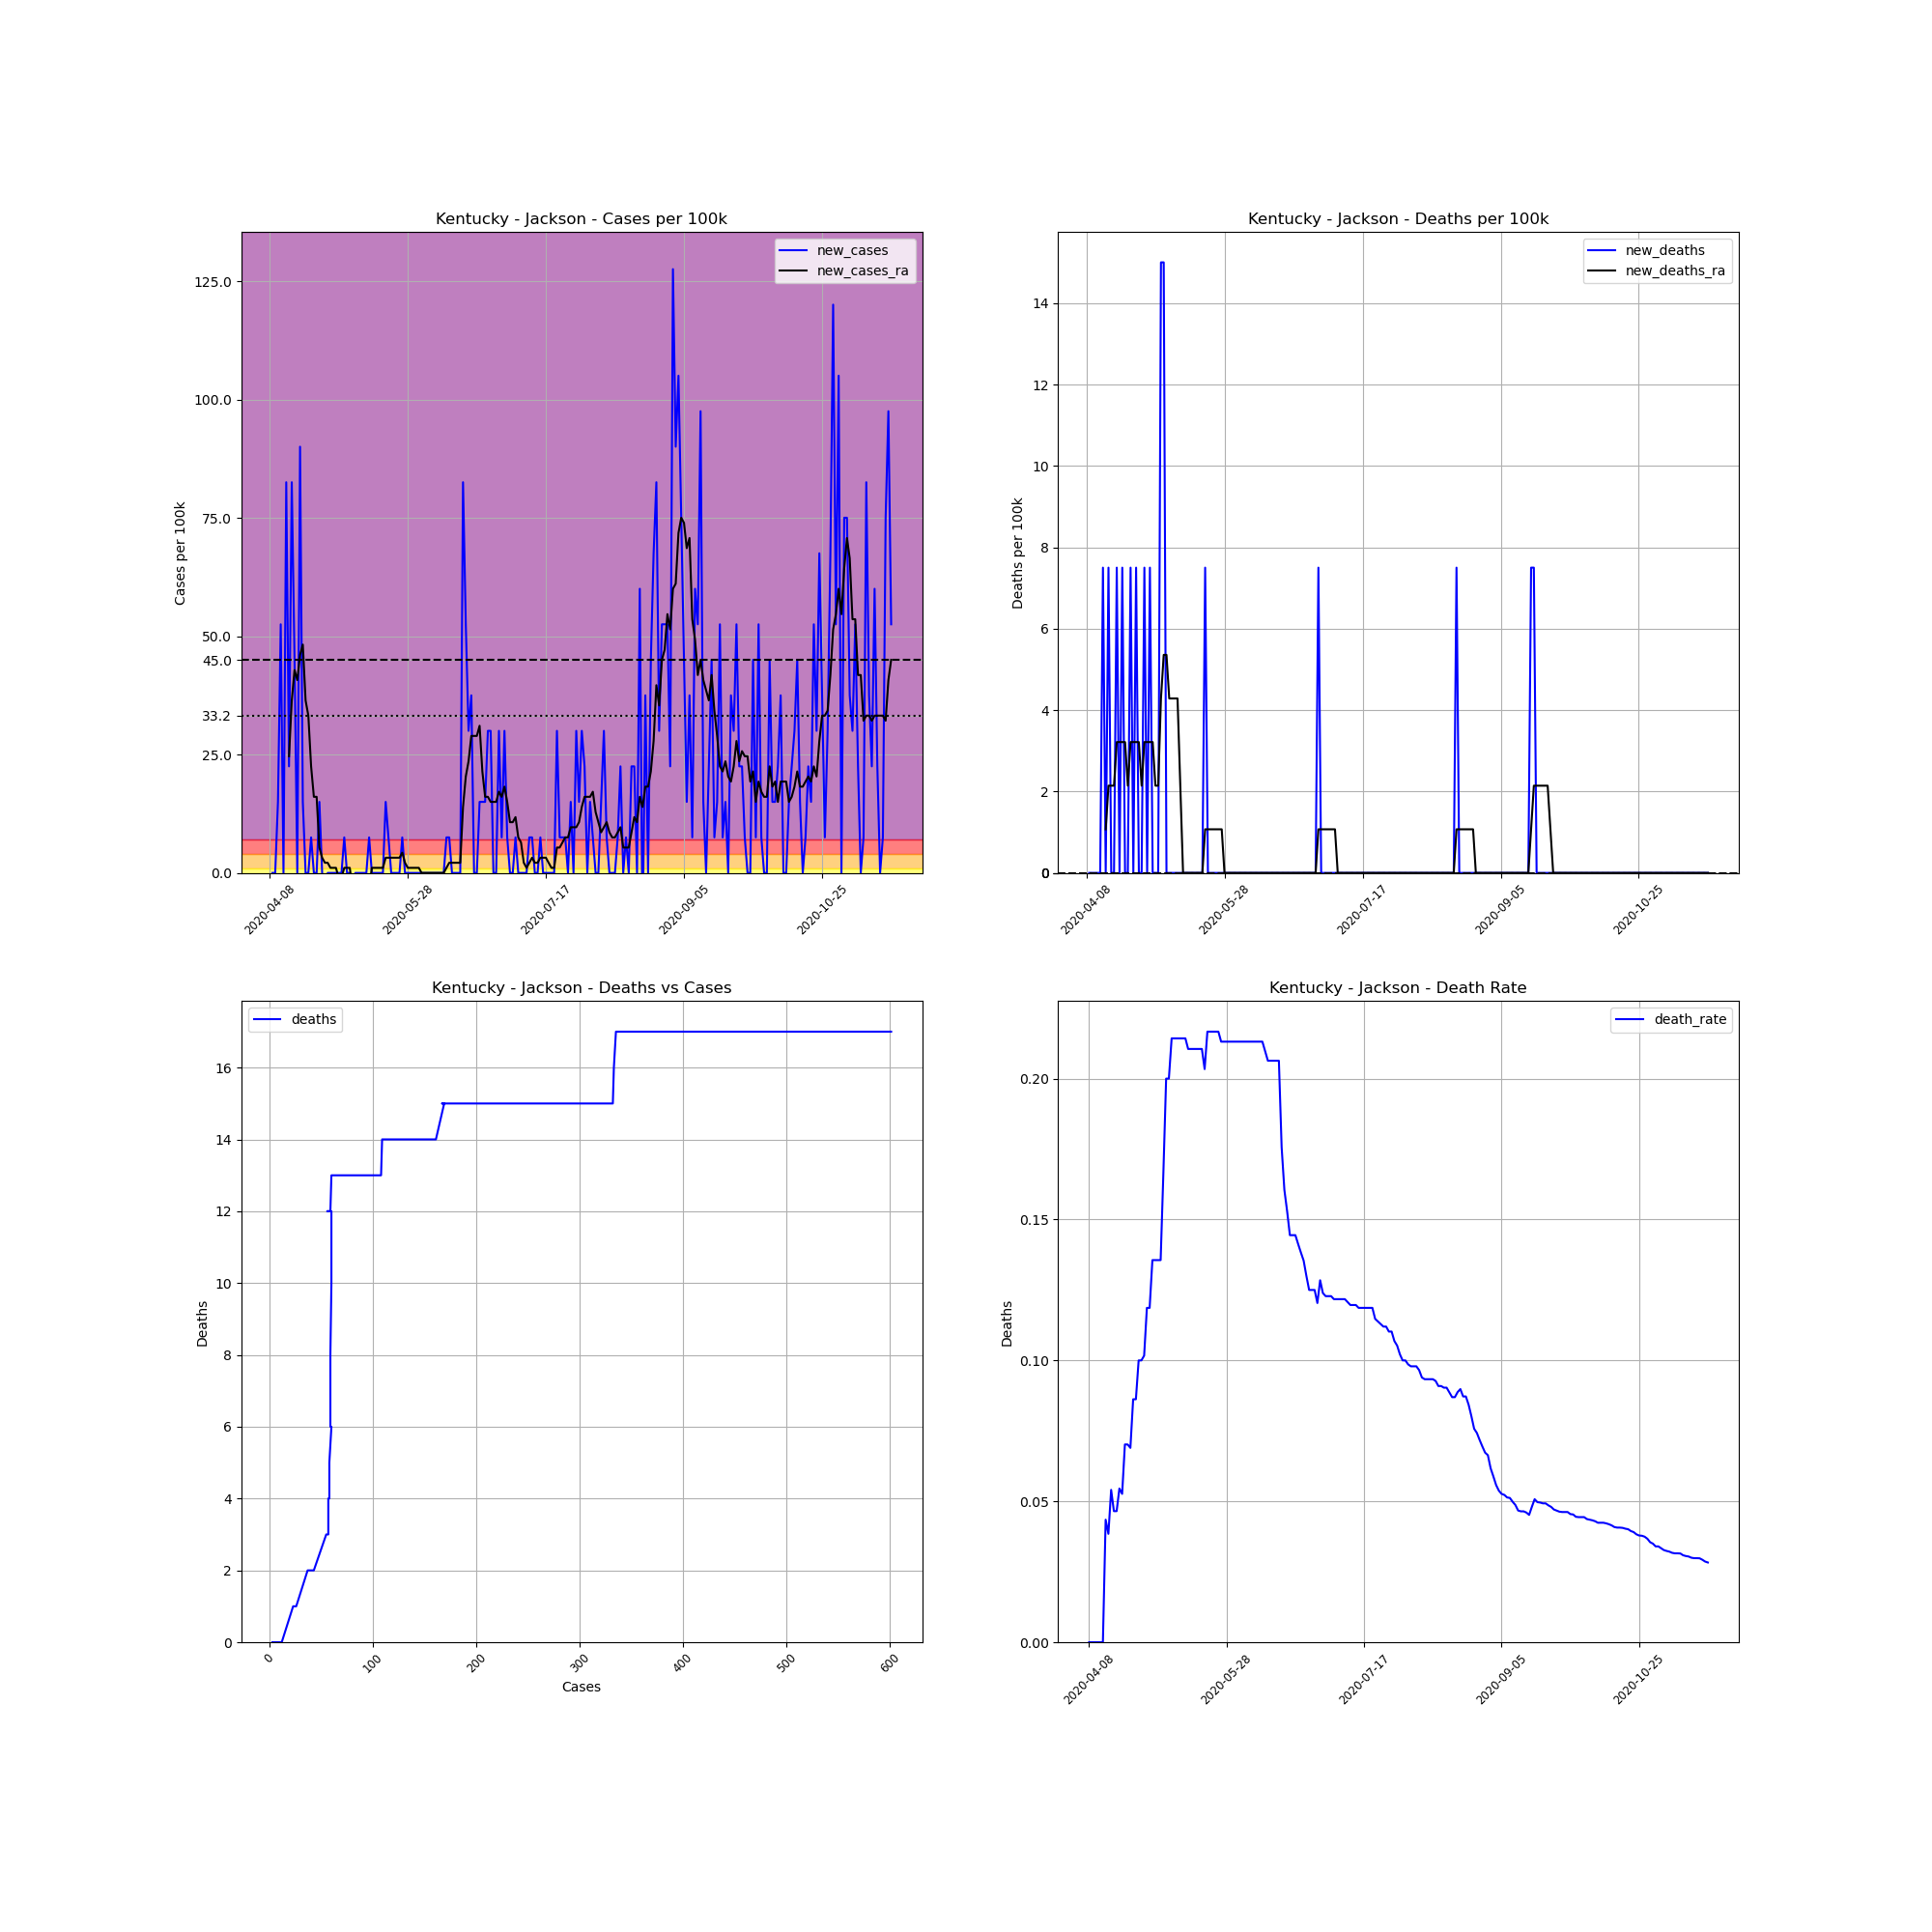

Source data for this figure (header and first rows):
, date, county, state, fips, cases, deaths, COUNTY, STNAME, CTYNAME, POPESTIMATE2019, cases_per_100k, deaths_per_100k, death_rate, new_cases, new_deaths, new_cases_ra, new_deaths_ra
608395, 2020-04-08, Jackson, Kentucky, 21109, 3, 0, 109, Kentucky, Jackson, 13329, 22.51, 0.0, 0.0, , , , 
608396, 2020-04-09, Jackson, Kentucky, 21109, 3, 0, 109, Kentucky, Jackson, 13329, 22.51, 0.0, 0.0, 0.0, 0.0, , 
608397, 2020-04-10, Jackson, Kentucky, 21109, 3, 0, 109, Kentucky, Jackson, 13329, 22.51, 0.0, 0.0, 0.0, 0.0, , 
608398, 2020-04-11, Jackson, Kentucky, 21109, 5, 0, 109, Kentucky, Jackson, 13329, 37.51, 0.0, 0.0, 15, 0.0, , 
608399, 2020-04-12, Jackson, Kentucky, 21109, 12, 0, 109, Kentucky, Jackson, 13329, 90.03, 0.0, 0.0, 52.52, 0.0, , 
608400, 2020-04-13, Jackson, Kentucky, 21109, 12, 0, 109, Kentucky, Jackson, 13329, 90.03, 0.0, 0.0, 0.0, 0.0, , 
608401, 2020-04-14, Jackson, Kentucky, 21109, 23, 1, 109, Kentucky, Jackson, 13329, 172.6, 7.502, 0.04348, 82.53, 7.502, , 
608402, 2020-04-15, Jackson, Kentucky, 21109, 26, 1, 109, Kentucky, Jackson, 13329, 195.1, 7.502, 0.03846, 22.51, 0.0, 24.65, 1.072
608403, 2020-04-16, Jackson, Kentucky, 21109, 37, 2, 109, Kentucky, Jackson, 13329, 277.6, 15, 0.05405, 82.53, 7.502, 36.44, 2.144
608404, 2020-04-17, Jackson, Kentucky, 21109, 43, 2, 109, Kentucky, Jackson, 13329, 322.6, 15, 0.04651, 45.01, 0.0, 42.87, 2.144
608405, 2020-04-18, Jackson, Kentucky, 21109, 43, 2, 109, Kentucky, Jackson, 13329, 322.6, 15, 0.04651, 0.0, 0.0, 40.73, 2.144
608406, 2020-04-19, Jackson, Kentucky, 21109, 55, 3, 109, Kentucky, Jackson, 13329, 412.6, 22.51, 0.05455, 90.03, 7.502, 46.09, 3.215
608407, 2020-04-20, Jackson, Kentucky, 21109, 57, 3, 109, Kentucky, Jackson, 13329, 427.6, 22.51, 0.05263, 15, 0.0, 48.23, 3.215
608408, 2020-04-21, Jackson, Kentucky, 21109, 57, 4, 109, Kentucky, Jackson, 13329, 427.6, 30.01, 0.07018, 0.0, 7.502, 36.44, 3.215
608409, 2020-04-22, Jackson, Kentucky, 21109, 57, 4, 109, Kentucky, Jackson, 13329, 427.6, 30.01, 0.07018, 0.0, 0.0, 33.23, 3.215
608410, 2020-04-23, Jackson, Kentucky, 21109, 58, 4, 109, Kentucky, Jackson, 13329, 435.1, 30.01, 0.06897, 7.502, 0.0, 22.51, 2.144
608411, 2020-04-24, Jackson, Kentucky, 21109, 58, 5, 109, Kentucky, Jackson, 13329, 435.1, 37.51, 0.08621, 0.0, 7.502, 16.08, 3.215
608412, 2020-04-25, Jackson, Kentucky, 21109, 58, 5, 109, Kentucky, Jackson, 13329, 435.1, 37.51, 0.08621, 0.0, 0.0, 16.08, 3.215
608413, 2020-04-26, Jackson, Kentucky, 21109, 60, 6, 109, Kentucky, Jackson, 13329, 450.1, 45.01, 0.1, 15, 7.502, 5.359, 3.215
608414, 2020-04-27, Jackson, Kentucky, 21109, 60, 6, 109, Kentucky, Jackson, 13329, 450.1, 45.01, 0.1, 0.0, 0.0, 3.215, 3.215
608415, 2020-04-28, Jackson, Kentucky, 21109, 59, 6, 109, Kentucky, Jackson, 13329, 442.6, 45.01, 0.1017, -7.502, 0.0, 2.144, 2.144
608416, 2020-04-29, Jackson, Kentucky, 21109, 59, 7, 109, Kentucky, Jackson, 13329, 442.6, 52.52, 0.1186, 0.0, 7.502, 2.144, 3.215
608417, 2020-04-30, Jackson, Kentucky, 21109, 59, 7, 109, Kentucky, Jackson, 13329, 442.6, 52.52, 0.1186, 0.0, 0.0, 1.072, 3.215
608418, 2020-05-01, Jackson, Kentucky, 21109, 59, 8, 109, Kentucky, Jackson, 13329, 442.6, 60.02, 0.1356, 0.0, 7.502, 1.072, 3.215
608419, 2020-05-02, Jackson, Kentucky, 21109, 59, 8, 109, Kentucky, Jackson, 13329, 442.6, 60.02, 0.1356, 0.0, 0.0, 1.072, 3.215
608420, 2020-05-03, Jackson, Kentucky, 21109, 59, 8, 109, Kentucky, Jackson, 13329, 442.6, 60.02, 0.1356, 0.0, 0.0, -1.072, 2.144
608421, 2020-05-04, Jackson, Kentucky, 21109, 59, 8, 109, Kentucky, Jackson, 13329, 442.6, 60.02, 0.1356, 0.0, 0.0, -1.072, 2.144
608422, 2020-05-05, Jackson, Kentucky, 21109, 60, 10, 109, Kentucky, Jackson, 13329, 450.1, 75.02, 0.1667, 7.502, 15, 1.072, 4.287
608423, 2020-05-06, Jackson, Kentucky, 21109, 60, 12, 109, Kentucky, Jackson, 13329, 450.1, 90.03, 0.2, 0.0, 15, 1.072, 5.359
608424, 2020-05-07, Jackson, Kentucky, 21109, 60, 12, 109, Kentucky, Jackson, 13329, 450.1, 90.03, 0.2, 0.0, 0.0, 1.072, 5.359
608425, 2020-05-08, Jackson, Kentucky, 21109, 56, 12, 109, Kentucky, Jackson, 13329, 420.1, 90.03, 0.2143, -30.01, 0.0, -3.215, 4.287
608426, 2020-05-09, Jackson, Kentucky, 21109, 56, 12, 109, Kentucky, Jackson, 13329, 420.1, 90.03, 0.2143, 0.0, 0.0, -3.215, 4.287
608427, 2020-05-10, Jackson, Kentucky, 21109, 56, 12, 109, Kentucky, Jackson, 13329, 420.1, 90.03, 0.2143, 0.0, 0.0, -3.215, 4.287
608428, 2020-05-11, Jackson, Kentucky, 21109, 56, 12, 109, Kentucky, Jackson, 13329, 420.1, 90.03, 0.2143, 0.0, 0.0, -3.215, 4.287
608429, 2020-05-12, Jackson, Kentucky, 21109, 56, 12, 109, Kentucky, Jackson, 13329, 420.1, 90.03, 0.2143, 0.0, 0.0, -4.287, 2.144
608430, 2020-05-13, Jackson, Kentucky, 21109, 56, 12, 109, Kentucky, Jackson, 13329, 420.1, 90.03, 0.2143, 0.0, 0.0, -4.287, 0.0
608431, 2020-05-14, Jackson, Kentucky, 21109, 57, 12, 109, Kentucky, Jackson, 13329, 427.6, 90.03, 0.2105, 7.502, 0.0, -3.215, 0.0
608432, 2020-05-15, Jackson, Kentucky, 21109, 57, 12, 109, Kentucky, Jackson, 13329, 427.6, 90.03, 0.2105, 0.0, 0.0, 1.072, 0.0
608433, 2020-05-16, Jackson, Kentucky, 21109, 57, 12, 109, Kentucky, Jackson, 13329, 427.6, 90.03, 0.2105, 0.0, 0.0, 1.072, 0.0
608434, 2020-05-17, Jackson, Kentucky, 21109, 57, 12, 109, Kentucky, Jackson, 13329, 427.6, 90.03, 0.2105, 0.0, 0.0, 1.072, 0.0
608435, 2020-05-18, Jackson, Kentucky, 21109, 57, 12, 109, Kentucky, Jackson, 13329, 427.6, 90.03, 0.2105, 0.0, 0.0, 1.072, 0.0
608436, 2020-05-19, Jackson, Kentucky, 21109, 57, 12, 109, Kentucky, Jackson, 13329, 427.6, 90.03, 0.2105, 0.0, 0.0, 1.072, 0.0
608437, 2020-05-20, Jackson, Kentucky, 21109, 59, 12, 109, Kentucky, Jackson, 13329, 442.6, 90.03, 0.2034, 15, 0.0, 3.215, 0.0
608438, 2020-05-21, Jackson, Kentucky, 21109, 60, 13, 109, Kentucky, Jackson, 13329, 450.1, 97.53, 0.2167, 7.502, 7.502, 3.215, 1.072
608439, 2020-05-22, Jackson, Kentucky, 21109, 60, 13, 109, Kentucky, Jackson, 13329, 450.1, 97.53, 0.2167, 0.0, 0.0, 3.215, 1.072
608440, 2020-05-23, Jackson, Kentucky, 21109, 60, 13, 109, Kentucky, Jackson, 13329, 450.1, 97.53, 0.2167, 0.0, 0.0, 3.215, 1.072
608441, 2020-05-24, Jackson, Kentucky, 21109, 60, 13, 109, Kentucky, Jackson, 13329, 450.1, 97.53, 0.2167, 0.0, 0.0, 3.215, 1.072
608442, 2020-05-25, Jackson, Kentucky, 21109, 60, 13, 109, Kentucky, Jackson, 13329, 450.1, 97.53, 0.2167, 0.0, 0.0, 3.215, 1.072
608443, 2020-05-26, Jackson, Kentucky, 21109, 61, 13, 109, Kentucky, Jackson, 13329, 457.6, 97.53, 0.2131, 7.502, 0.0, 4.287, 1.072
608444, 2020-05-27, Jackson, Kentucky, 21109, 61, 13, 109, Kentucky, Jackson, 13329, 457.6, 97.53, 0.2131, 0.0, 0.0, 2.144, 1.072
608445, 2020-05-28, Jackson, Kentucky, 21109, 61, 13, 109, Kentucky, Jackson, 13329, 457.6, 97.53, 0.2131, 0.0, 0.0, 1.072, 0.0
608446, 2020-05-29, Jackson, Kentucky, 21109, 61, 13, 109, Kentucky, Jackson, 13329, 457.6, 97.53, 0.2131, 0.0, 0.0, 1.072, 0.0
608447, 2020-05-30, Jackson, Kentucky, 21109, 61, 13, 109, Kentucky, Jackson, 13329, 457.6, 97.53, 0.2131, 0.0, 0.0, 1.072, 0.0
608448, 2020-05-31, Jackson, Kentucky, 21109, 61, 13, 109, Kentucky, Jackson, 13329, 457.6, 97.53, 0.2131, 0.0, 0.0, 1.072, 0.0
608449, 2020-06-01, Jackson, Kentucky, 21109, 61, 13, 109, Kentucky, Jackson, 13329, 457.6, 97.53, 0.2131, 0.0, 0.0, 1.072, 0.0
608450, 2020-06-02, Jackson, Kentucky, 21109, 61, 13, 109, Kentucky, Jackson, 13329, 457.6, 97.53, 0.2131, 0.0, 0.0, 8.120488408686859e-15, 0.0
608451, 2020-06-03, Jackson, Kentucky, 21109, 61, 13, 109, Kentucky, Jackson, 13329, 457.6, 97.53, 0.2131, 0.0, 0.0, 8.120488408686859e-15, 0.0
608452, 2020-06-04, Jackson, Kentucky, 21109, 61, 13, 109, Kentucky, Jackson, 13329, 457.6, 97.53, 0.2131, 0.0, 0.0, 8.120488408686859e-15, 0.0
608453, 2020-06-05, Jackson, Kentucky, 21109, 61, 13, 109, Kentucky, Jackson, 13329, 457.6, 97.53, 0.2131, 0.0, 0.0, 8.120488408686859e-15, 0.0
608454, 2020-06-06, Jackson, Kentucky, 21109, 61, 13, 109, Kentucky, Jackson, 13329, 457.6, 97.53, 0.2131, 0.0, 0.0, 8.120488408686859e-15, 0.0
... 166 more rows
